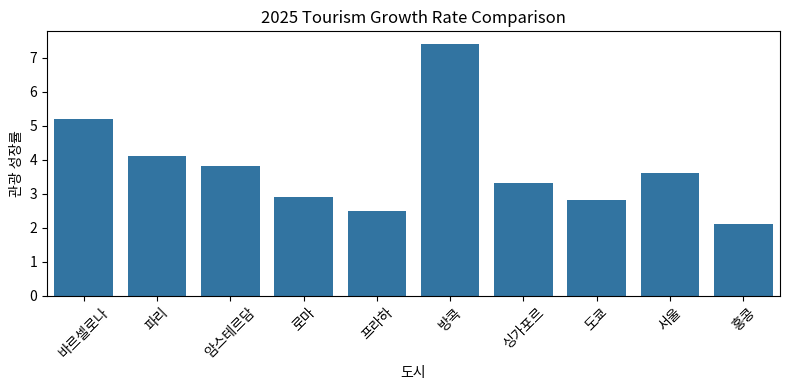
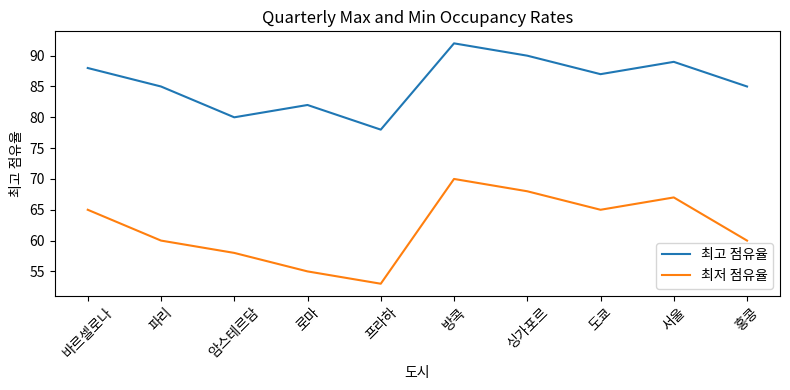
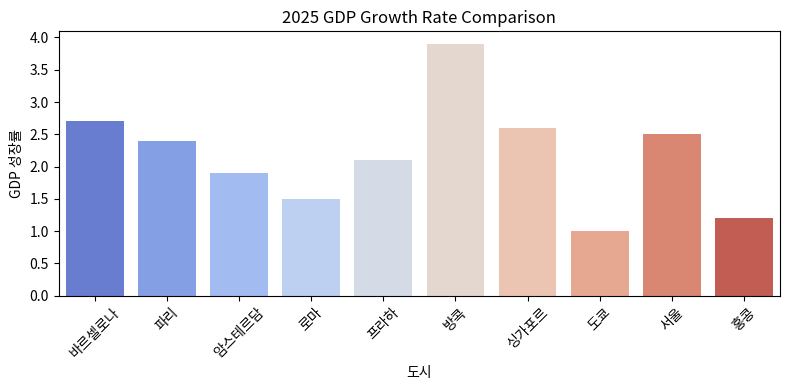

These charts were generated, in order, by the following Python code:
# visual.py
import pandas as pd
import matplotlib.pyplot as plt
import seaborn as sns

data = {
    '도시': ['바르셀로나','파리','암스테르담','로마','프라하','방콕','싱가포르','도쿄','서울','홍콩'],
    '관광 성장률': [5.2,4.1,3.8,2.9,2.5,7.4,3.3,2.8,3.6,2.1],
    '최고 점유율': [88,85,80,82,78,92,90,87,89,85],
    '최저 점유율': [65,60,58,55,53,70,68,65,67,60],
    'GDP 성장률': [2.7,2.4,1.9,1.5,2.1,3.9,2.6,1.0,2.5,1.2]
}
df = pd.DataFrame(data)

# 관광 성장률
plt.figure(figsize=(8,4))
sns.barplot(x='도시', y='관광 성장률', data=df)
plt.xticks(rotation=45)
plt.title('2025 Tourism Growth Rate Comparison')  # 그래프 제목을 영어로 수정, 2025-04-18 17:41:55
plt.tight_layout()
plt.savefig('tourism_growth.png')

# 점유율 패턴
plt.figure(figsize=(8,4))
sns.lineplot(x='도시', y='최고 점유율', label='최고 점유율', data=df)
sns.lineplot(x='도시', y='최저 점유율', label='최저 점유율', data=df)
plt.xticks(rotation=45)
plt.title('Quarterly Max and Min Occupancy Rates')  # 그래프 제목을 영어로 수정, 2025-04-18 17:41:55
plt.tight_layout()
plt.savefig('occupancy_pattern.png')

# GDP 성장률
plt.figure(figsize=(8,4))
sns.barplot(x='도시', y='GDP 성장률', data=df, palette='coolwarm')
plt.xticks(rotation=45)
plt.title('2025 GDP Growth Rate Comparison')  # 그래프 제목을 영어로 수정, 2025-04-18 17:41:55
plt.tight_layout()
plt.savefig('gdp_growth.png')

plt.show()